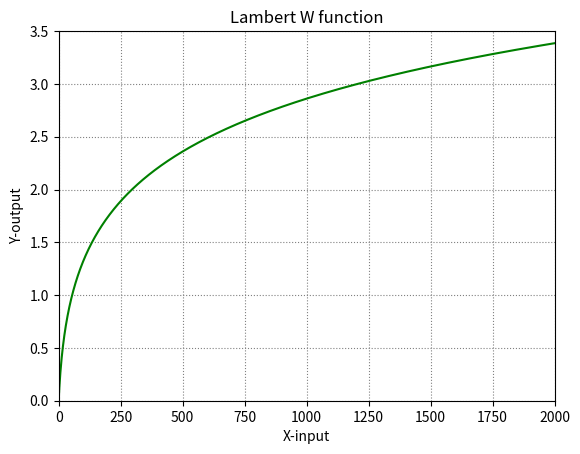

Write the Python code that produced this figure.
import numpy as np
import matplotlib.pyplot as plt
from scipy.special import lambertw

def LambertW_plot():

    x = []
    y = []
    for r in np.arange(0,100,0.05):
        y.append(lambertw(r))
        x.append(r)

    plt.plot(y, c="green")
    plt.title("Lambert W function")
    plt.xlabel("X-input")
    plt.ylabel("Y-output")
    plt.xlim(0,2000)
    plt.ylim(0,3.5)
    plt.grid(ls=":",c='grey')
    plt.savefig("lambertW.png", dpi=227)




def stable_states():
    N = 1
    s0 = N - 0.00001
    R0 = []
    Sw = []

    for r in np.arange(1,3.5,0.05):
        Wsub = -(r/N)*s0*np.exp(-r)
        Wmul = -(N/r)
        Sw.append(Wmul*lambertw(Wsub))
        R0.append(r)
        

    plt.plot(R0, np.array(Sw)*100, c="steelblue", label="Susceptible")
    plt.plot(R0, (N - np.array(Sw))*100, c="#969696", label="Recovered")
    plt.title("SIR Stable States")
    plt.xlabel("R\u2080 value")
    plt.ylabel("Percentage of Population")
    plt.xlim(1,3)
    plt.ylim(0,100)
    plt.grid(ls=":",c='grey')
    plt.legend()
    plt.savefig("Stable-States.png",dpi=227)


LambertW_plot()